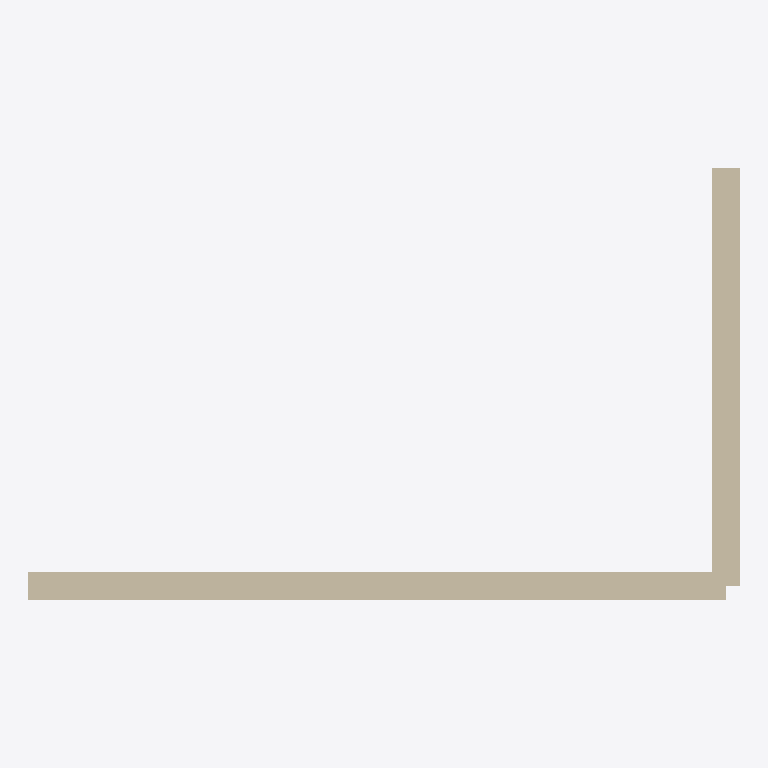
Plan cut of the same IFC building model at storey 'Storey' (level 0.00 m, cut at 1.40 m), seen from above with north up, elements coloured by IFC class: 1 wall (beige). Cut surfaces are drawn darker.
Extent 5.1 m × 3.1 m × 3.0 m (x, y, z). Storeys (1): Storey at 0.00 m. Elements (1): 1 IfcWall.

HEADER;
FILE_DESCRIPTION(('ViewDefinition [CoordinationView]'),'2;1');
FILE_NAME('','2026-05-10T22:04:38',(''),(''),'IfcOpenShell 0.8.4-e8eb5e4','IfcOpenShell 0.8.4-e8eb5e4','');
FILE_SCHEMA(('IFC4'));
ENDSEC;
DATA;
#1=IFCPROJECT('230YdQ4o16o8cW3Txi4n85',$,'Unnamed Project',$,$,$,$,(#11),#6);
#13=IFCSITE('1OGYMCPnbBqBROcAGHnnxY',$,'Site',$,$,$,$,$,$,$,$,$,$,$);
#15=IFCBUILDING('38R320bcb4dBevRXtclyrL',$,'Building',$,$,$,$,$,$,$,$,$);
#17=IFCBUILDINGSTOREY('0HNTRaqDXDGv9lziNd8g$A',$,'Storey',$,$,#28,$,$,$,0.0);
#50=IFCWALL('0gdCWfmAXEhvxg2E$J2$0O',$,'L_wall',$,$,#61,#49,$,$);
ENDSEC;
